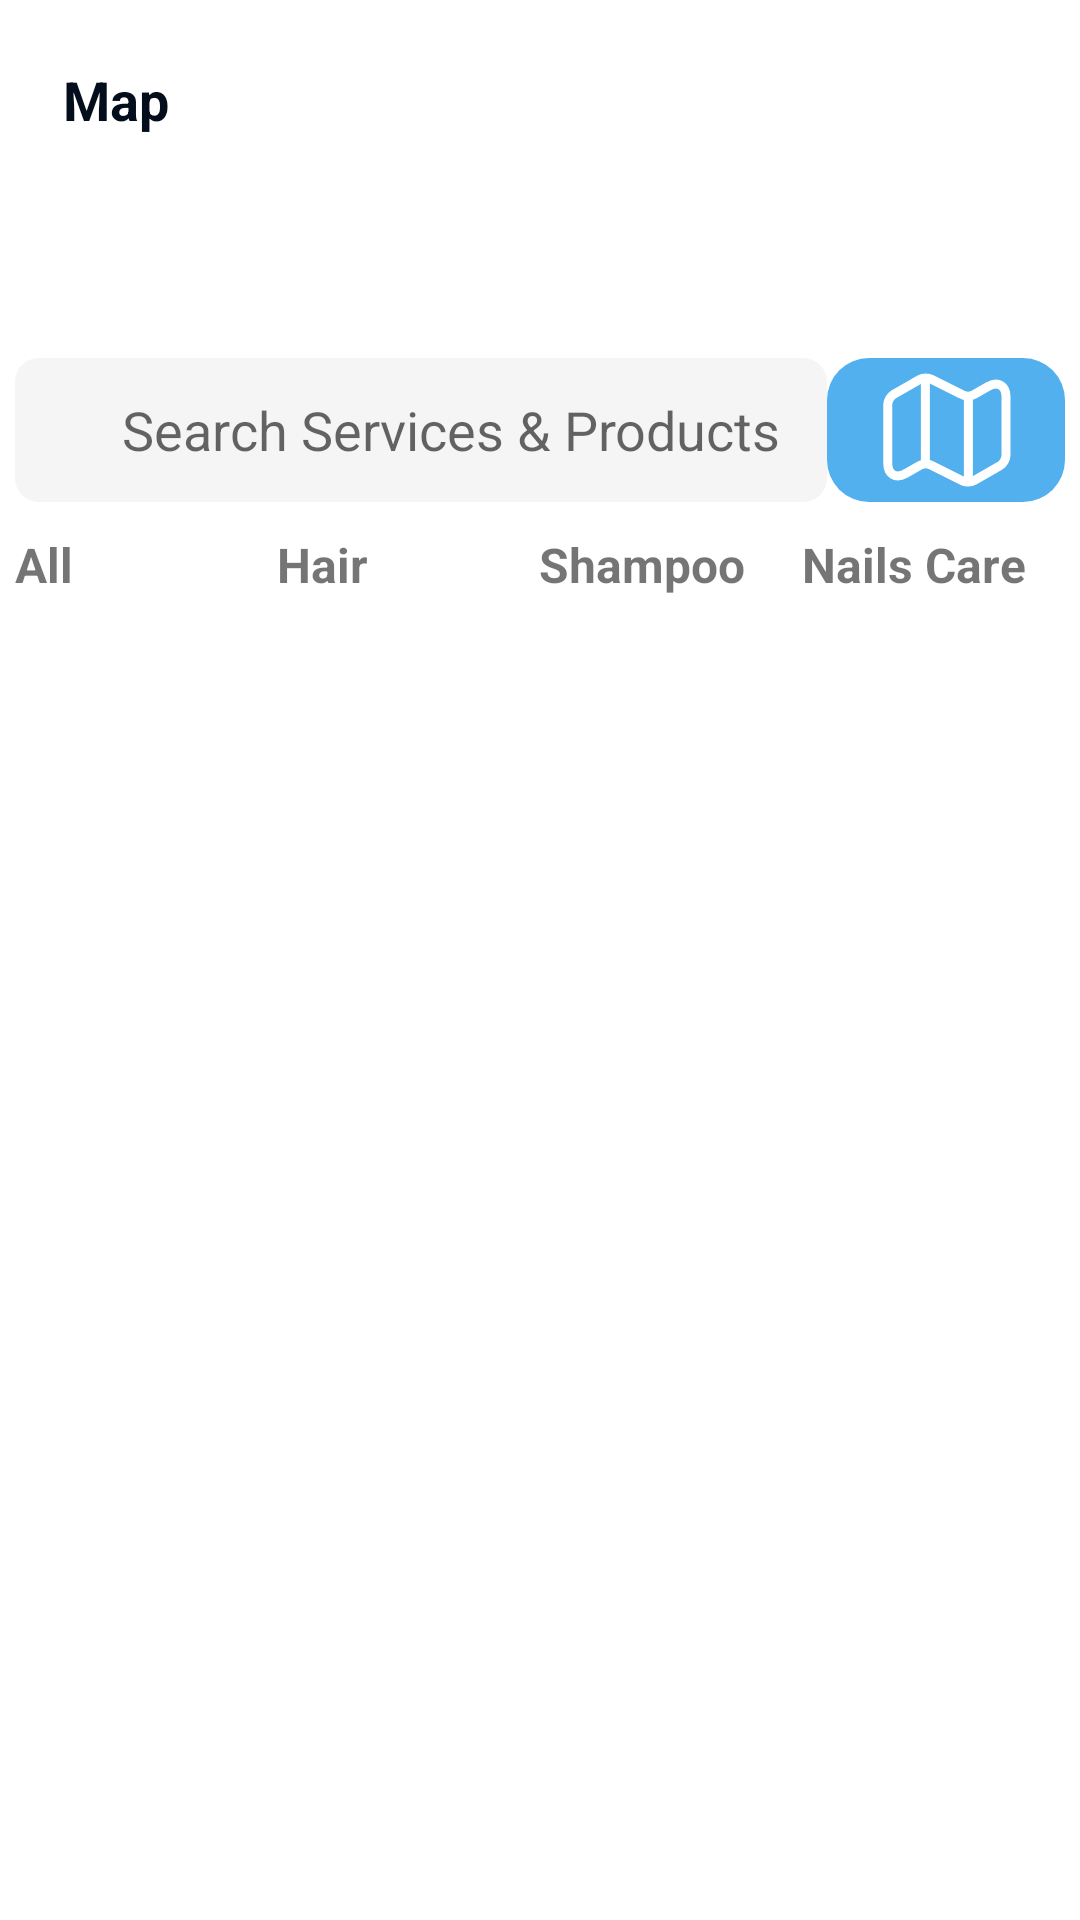

Produce the Android XML layout that renders to this screen, including the resource entries it uses.
<!-- AndroidManifest.xml: application theme Theme.ForPetpat -->
<!-- res/layout/fragment_map.xml -->
<?xml version="1.0" encoding="utf-8"?>
<LinearLayout xmlns:android="http://schemas.android.com/apk/res/android"
    xmlns:tools="http://schemas.android.com/tools"
    android:layout_width="match_parent"
    android:layout_height="match_parent"
    android:orientation="vertical"
    android:padding="5dp"
    android:background="@color/white"
    tools:context=".MapFragment">

    <TextView
        android:layout_width="match_parent"
        android:layout_height="48dp"
        android:layout_margin="16dp"
        android:text="Map"
        android:textStyle="bold"
        android:textColor="#040D1B"
        android:textSize="18sp"/>
    <EditText
        android:layout_width="match_parent"
        android:layout_height="wrap_content"
        android:paddingLeft="20dp"
        android:drawableStart="@drawable/location"
        android:background="@color/white"
        tools:text="Ar Rabwah, Riyadh, Saudi Arabia"
        android:textAlignment="center"/>
    <LinearLayout
        android:layout_width="match_parent"
        android:layout_height="wrap_content"
        android:orientation="horizontal">
        <EditText
            android:layout_weight="1"
            android:layout_marginTop="10dp"
            android:layout_width="wrap_content"
            android:layout_height="48dp"
            android:hint="@string/search_servicesproducts"
            android:drawableStart="@drawable/search"
            android:textAlignment="center"
            android:paddingLeft="20dp"
            android:background="@drawable/search_background"/>
        <ImageView
            android:layout_weight="1"
            android:layout_marginTop="10dp"
            android:layout_width="48dp"
            android:layout_height="48dp"
            android:src="@drawable/map"
            android:background="@drawable/btnall"/>

    </LinearLayout>
    <TableLayout
        android:layout_width="match_parent"
        android:layout_height="wrap_content">

        <TableRow
            android:layout_width="match_parent"
            android:layout_height="wrap_content"
            android:paddingTop="10dp">

            <TextView
                android:text="All"
                android:layout_width="0dp"
                android:layout_height="wrap_content"
                android:layout_weight="1"
                android:textSize="16sp"
                android:textStyle="bold"/>


            <TextView
                android:text="Hair"
                android:layout_width="0dp"
                android:layout_height="wrap_content"
                android:layout_weight="1"
                android:textSize="16sp"
                android:textStyle="bold"/>

            <TextView
                android:text="Shampoo"
                android:layout_width="0dp"
                android:layout_height="wrap_content"
                android:layout_weight="1"
                android:textSize="16sp"
                android:textStyle="bold"/>
            <TextView
                android:text="Nails Care"
                android:layout_width="0dp"
                android:layout_height="wrap_content"
                android:layout_weight="1"
                android:textSize="16sp"
                android:textStyle="bold" />


        </TableRow>

    </TableLayout>

</LinearLayout>
<!-- resources referenced by this layout -->
<resources>
  <color name="white">#FFFFFFFF</color>
  <!-- drawable btnall (drawable) -->
  <?xml version="1.0" encoding="utf-8"?>
  <shape xmlns:android="http://schemas.android.com/apk/res/android">
      <solid android:color="#51B0ED" /> 
      <corners android:radius="14dp" /> 
  </shape>
  <!-- drawable map (drawable) -->
  <vector xmlns:android="http://schemas.android.com/apk/res/android"
      android:width="24dp"
      android:height="24dp"
      android:viewportWidth="24"
      android:viewportHeight="24">
    <path
        android:pathData="M2.29,7.78V17.51C2.29,19.41 3.64,20.19 5.28,19.25L7.63,17.91C8.14,17.62 8.99,17.59 9.52,17.86L14.77,20.49C15.3,20.75 16.15,20.73 16.66,20.44L20.99,17.96C21.54,17.64 22,16.86 22,16.22V6.49C22,4.59 20.65,3.81 19.01,4.75L16.66,6.09C16.15,6.38 15.3,6.41 14.77,6.14L9.52,3.52C8.99,3.26 8.14,3.28 7.63,3.57L3.3,6.05C2.74,6.37 2.29,7.15 2.29,7.78Z"
        android:strokeLineJoin="round"
        android:strokeWidth="1.5"
        android:fillColor="#00000000"
        android:strokeColor="#ffffff"
        android:strokeLineCap="round"/>
    <path
        android:pathData="M8.56,4V17"
        android:strokeLineJoin="round"
        android:strokeWidth="1.5"
        android:fillColor="#00000000"
        android:strokeColor="#ffffff"
        android:strokeLineCap="round"/>
    <path
        android:pathData="M15.73,6.62V20"
        android:strokeLineJoin="round"
        android:strokeWidth="1.5"
        android:fillColor="#00000000"
        android:strokeColor="#ffffff"
        android:strokeLineCap="round"/>
  </vector>
  <!-- drawable search_background (drawable) -->
  <?xml version="1.0" encoding="utf-8"?>
  <shape xmlns:android="http://schemas.android.com/apk/res/android">
      <solid android:color="#F5F5F5" />
      <corners android:radius="7dp" />
      <stroke
          android:color="#F5F5F5"
          android:width="2dp" />
  </shape>
  <string name="search_servicesproducts">Search Services  &amp;  Products</string>
  <style name="Theme.ForPetpat" parent="Theme.AppCompat.Light.NoActionBar">
          
          <item name="colorPrimary">@color/purple_500</item>
          <item name="colorPrimaryVariant">@color/purple_700</item>
          <item name="colorOnPrimary">@color/white</item>
          
          <item name="colorSecondary">@color/teal_200</item>
          <item name="colorSecondaryVariant">@color/teal_700</item>
          <item name="colorOnSecondary">@color/black</item>
          
          <item name="android:statusBarColor">?attr/colorPrimaryVariant</item>
          
      </style>
  <color name="purple_500">#FF6200EE</color>
  <color name="purple_700">#FF3700B3</color>
  <color name="teal_200">#FF03DAC5</color>
  <color name="teal_700">#FF018786</color>
  <color name="black">#FF000000</color>
</resources>
